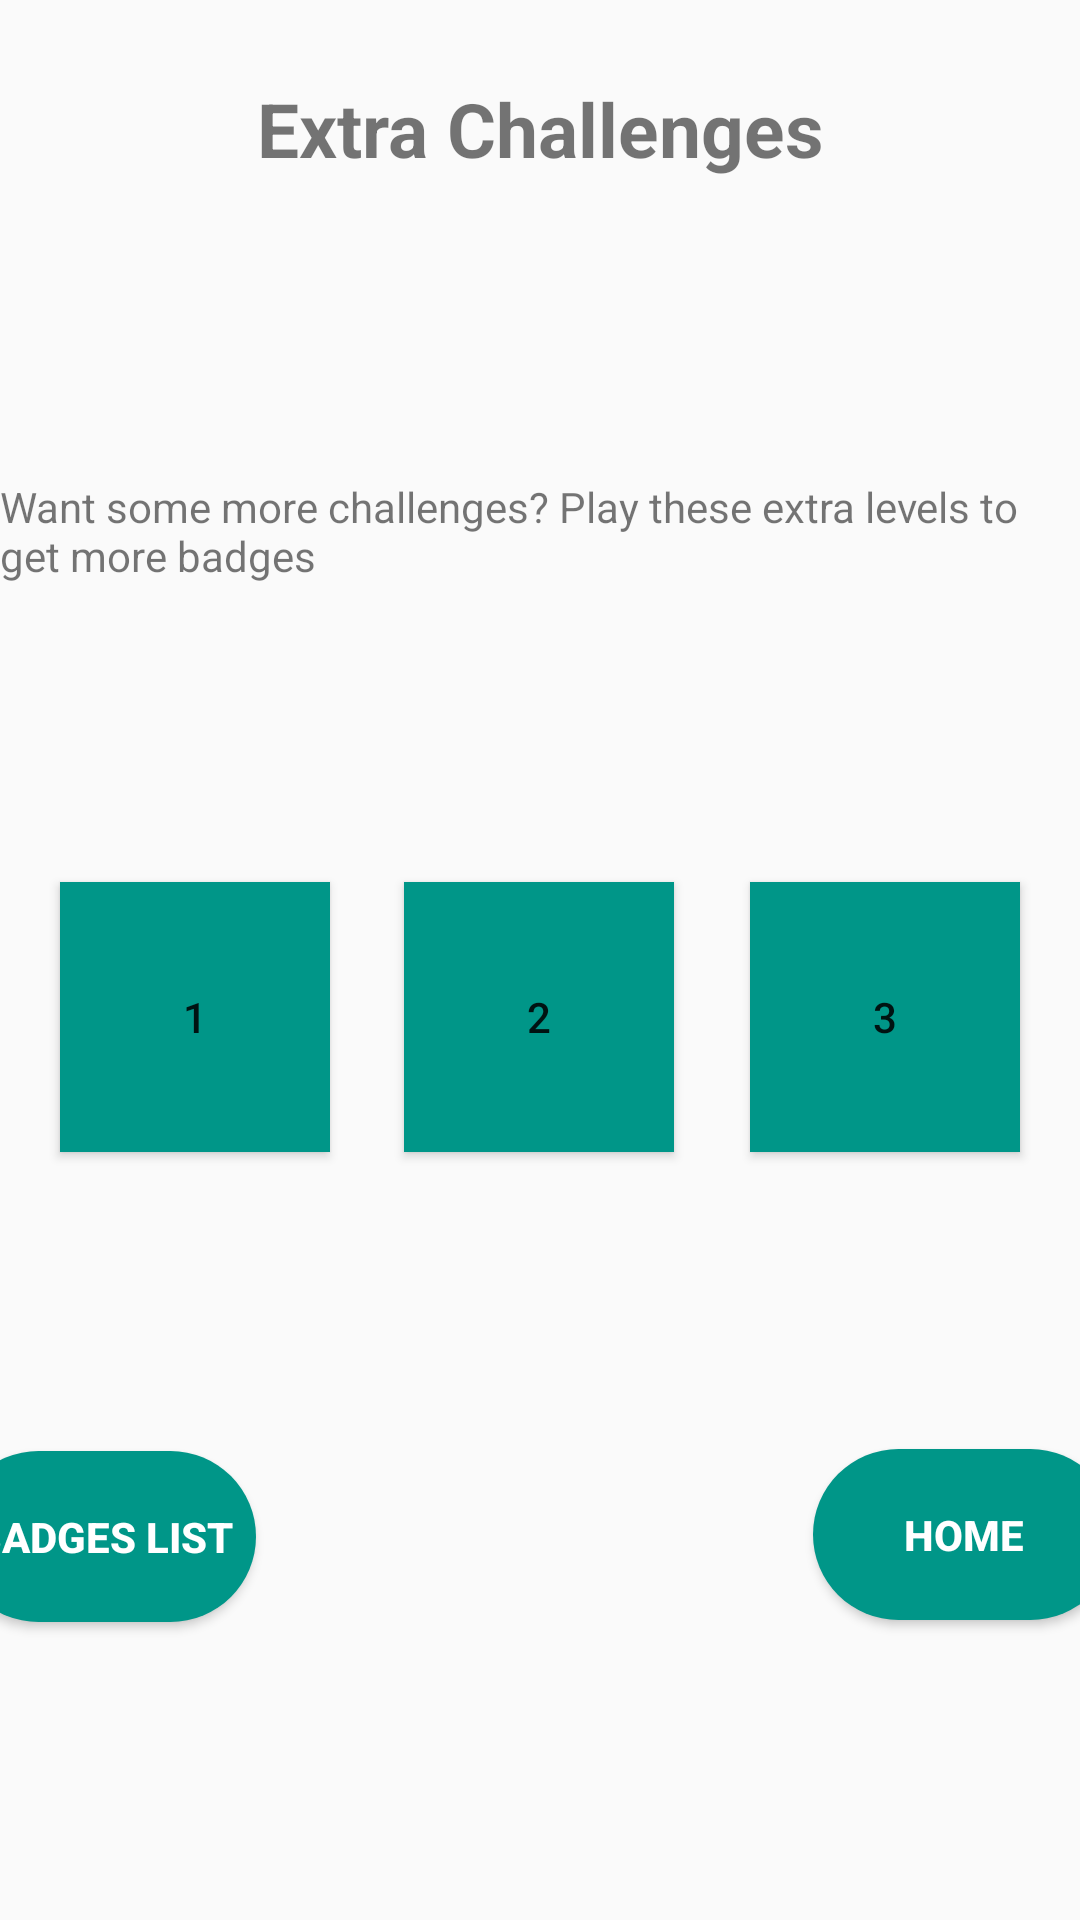

Android layout source for this screen:
<!-- AndroidManifest.xml: application theme AppTheme -->
<!-- res/layout/activity_extra_challenges.xml -->
<?xml version="1.0" encoding="utf-8"?>
<android.support.constraint.ConstraintLayout xmlns:android="http://schemas.android.com/apk/res/android"
    xmlns:app="http://schemas.android.com/apk/res-auto"
    xmlns:tools="http://schemas.android.com/tools"
    android:layout_width="match_parent"
    android:layout_height="match_parent"
    tools:context=".ExtraChallengesActivity">

    <TextView
        android:id="@+id/textView4"
        android:layout_width="wrap_content"
        android:layout_height="wrap_content"
        android:layout_marginStart="111dp"
        android:layout_marginLeft="111dp"
        android:layout_marginTop="26dp"
        android:layout_marginEnd="111dp"
        android:layout_marginRight="111dp"
        android:text="Extra Challenges"
        android:textSize="25dp"
        android:textStyle="bold"
        app:layout_constraintEnd_toEndOf="parent"
        app:layout_constraintStart_toStartOf="parent"
        app:layout_constraintTop_toTopOf="parent" />

    <TextView
        android:id="@+id/textView7"
        android:layout_width="wrap_content"
        android:layout_height="wrap_content"
        android:layout_marginStart="16dp"
        android:layout_marginLeft="16dp"
        android:layout_marginTop="8dp"
        android:layout_marginBottom="8dp"
        android:text="Want some more challenges? Play these extra levels to get more badges"
        app:layout_constraintBottom_toTopOf="@+id/btn_second_challenge"
        app:layout_constraintEnd_toEndOf="parent"
        app:layout_constraintHorizontal_bias="1.0"
        app:layout_constraintStart_toStartOf="parent"
        app:layout_constraintTop_toBottomOf="@+id/textView4" />

    <Button
        android:id="@+id/btn_first_challenge"
        android:layout_width="90dp"
        android:layout_height="90dp"
        android:layout_centerVertical="true"
        android:layout_marginStart="20dp"
        android:layout_marginLeft="20dp"
        android:layout_marginBottom="256dp"
        android:adjustViewBounds="true"
        android:background="@color/bTColor"
        android:clickable="true"
        android:text="1"
        android:visibility="visible"
        app:layout_constraintBottom_toBottomOf="parent"
        app:layout_constraintStart_toStartOf="parent" />

    <Button
        android:id="@+id/btn_second_challenge"
        android:layout_width="90dp"
        android:layout_height="90dp"
        android:layout_centerVertical="true"
        android:layout_marginStart="50dp"
        android:layout_marginLeft="50dp"
        android:layout_marginEnd="51dp"
        android:layout_marginRight="51dp"
        android:layout_marginBottom="256dp"
        android:adjustViewBounds="true"
        android:background="@color/bTColor"
        android:clickable="true"
        android:text="2"
        android:visibility="visible"
        app:layout_constraintBottom_toBottomOf="parent"
        app:layout_constraintEnd_toStartOf="@+id/btn_third_challenge"
        app:layout_constraintStart_toEndOf="@+id/btn_first_challenge" />

    <Button
        android:id="@+id/btn_third_challenge"
        android:layout_width="90dp"
        android:layout_height="90dp"
        android:layout_centerVertical="true"
        android:layout_marginEnd="20dp"
        android:layout_marginRight="20dp"
        android:layout_marginBottom="256dp"
        android:adjustViewBounds="true"
        android:background="@color/bTColor"
        android:clickable="true"
        android:text="3"
        android:visibility="visible"
        app:layout_constraintBottom_toBottomOf="parent"
        app:layout_constraintEnd_toEndOf="parent" />

    <Button
        android:id="@+id/btn_badges_list"
        android:layout_width="101dp"
        android:layout_height="57dp"
        android:layout_marginStart="56dp"
        android:layout_marginLeft="56dp"
        android:layout_marginTop="8dp"
        android:layout_marginEnd="93dp"
        android:layout_marginRight="93dp"
        android:layout_marginBottom="8dp"
        android:background="@drawable/rounded_button"
        android:text="Badges List"
        android:textColor="#fff"
        android:textStyle="bold"
        app:layout_constraintBottom_toBottomOf="parent"
        app:layout_constraintEnd_toStartOf="@+id/btn_home"
        app:layout_constraintStart_toStartOf="parent"
        app:layout_constraintTop_toBottomOf="@+id/btn_first_challenge" />


    <Button
        android:id="@+id/btn_home"
        android:layout_width="101dp"
        android:layout_height="57dp"
        android:layout_marginStart="93dp"
        android:layout_marginLeft="93dp"
        android:layout_marginEnd="60dp"
        android:layout_marginRight="60dp"
        android:layout_marginBottom="100dp"
        android:background="@drawable/rounded_button"
        android:text="Home"
        android:textColor="#fff"
        android:textStyle="bold"
        app:layout_constraintBottom_toBottomOf="parent"
        app:layout_constraintEnd_toEndOf="parent"
        app:layout_constraintStart_toEndOf="@+id/btn_badges_list" />








</android.support.constraint.ConstraintLayout>
<!-- resources referenced by this layout -->
<resources>
  <color name="bTColor">#009688</color>
  <!-- drawable rounded_button (drawable) -->
  <?xml version="1.0" encoding="utf-8"?>
  <shape xmlns:android="http://schemas.android.com/apk/res/android">
      android:shape="rectangle">
      <solid android:color="@color/bTColor"/>
      <corners android:radius="150dp"/>
  </shape>
  <style name="AppTheme" parent="Theme.AppCompat.DayNight.DarkActionBar">
          
          <item name="colorPrimary">@color/colorPrimary</item>
          <item name="colorPrimaryDark">@color/colorPrimaryDark</item>
          <item name="colorAccent">@color/colorAccent</item>
          <item name="editTextColor">@color/colorPrimary</item>
      </style>
  <color name="colorPrimary">#008577</color>
  <color name="colorPrimaryDark">#00574B</color>
  <color name="colorAccent">#D81B60</color>
</resources>
